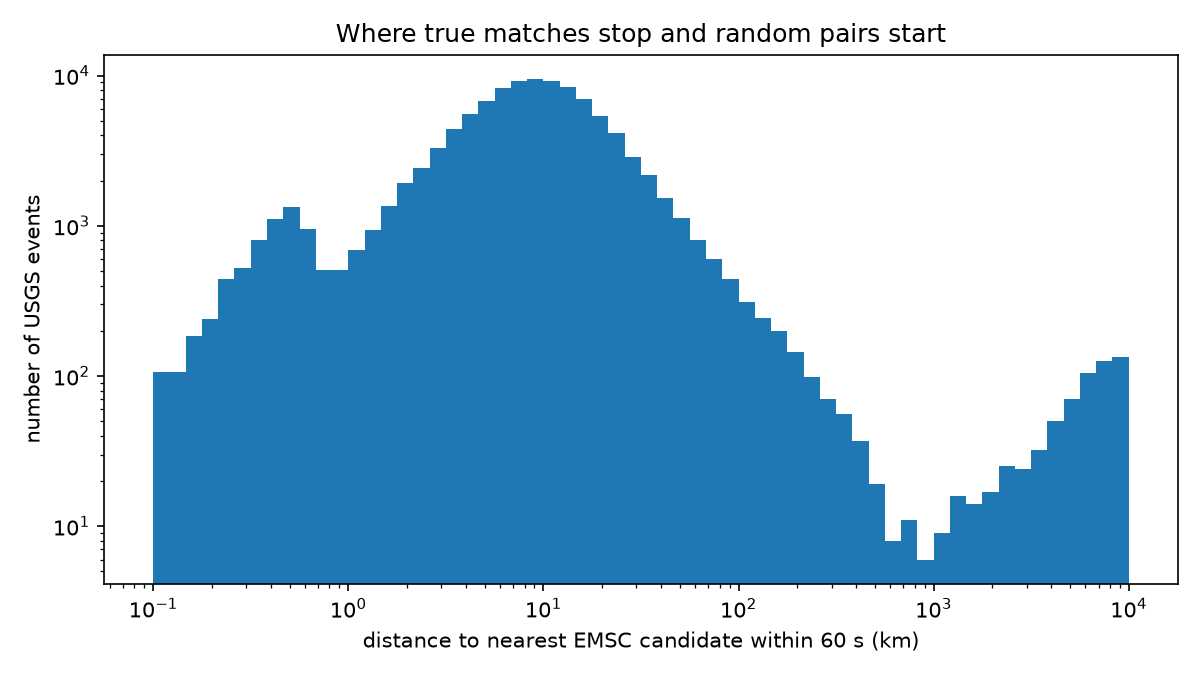

Values plotted in this chart, from the file beside it:
dist_from_km, dist_to_km, n_usgs_events
0.1, 0.121, 106
0.121, 0.147, 107
0.147, 0.178, 184
0.178, 0.215, 239
0.215, 0.261, 441
0.261, 0.316, 520
0.316, 0.383, 805
0.383, 0.464, 1113
0.464, 0.562, 1331
0.562, 0.681, 958
0.681, 0.825, 510
0.825, 1.0, 504
1.0, 1.212, 693
1.212, 1.468, 943
1.468, 1.778, 1344
1.778, 2.154, 1924
2.154, 2.61, 2424
2.61, 3.162, 3283
3.162, 3.831, 4410
3.831, 4.642, 5528
4.642, 5.623, 6785
5.623, 6.813, 8217
6.813, 8.254, 9163
8.254, 10.0, 9544
10.0, 12.12, 9197
12.12, 14.68, 8374
14.68, 17.78, 6998
17.78, 21.54, 5401
21.54, 26.1, 4130
26.1, 31.62, 2846
31.62, 38.31, 2179
38.31, 46.42, 1519
46.42, 56.23, 1134
56.23, 68.13, 800
68.13, 82.54, 599
82.54, 100.0, 443
100.0, 121.2, 312
121.2, 146.8, 242
146.8, 177.8, 198
177.8, 215.4, 144
215.4, 261, 99
261, 316.2, 70
316.2, 383.1, 56
383.1, 464.2, 37
464.2, 562.3, 19
562.3, 681.3, 8
681.3, 825.4, 11
825.4, 1000, 6
1000, 1212, 9
1212, 1468, 16
1468, 1778, 14
1778, 2154, 17
2154, 2610, 25
2610, 3162, 24
3162, 3831, 32
3831, 4642, 50
4642, 5623, 70
5623, 6813, 105
6813, 8254, 126
8254, 10000, 134
